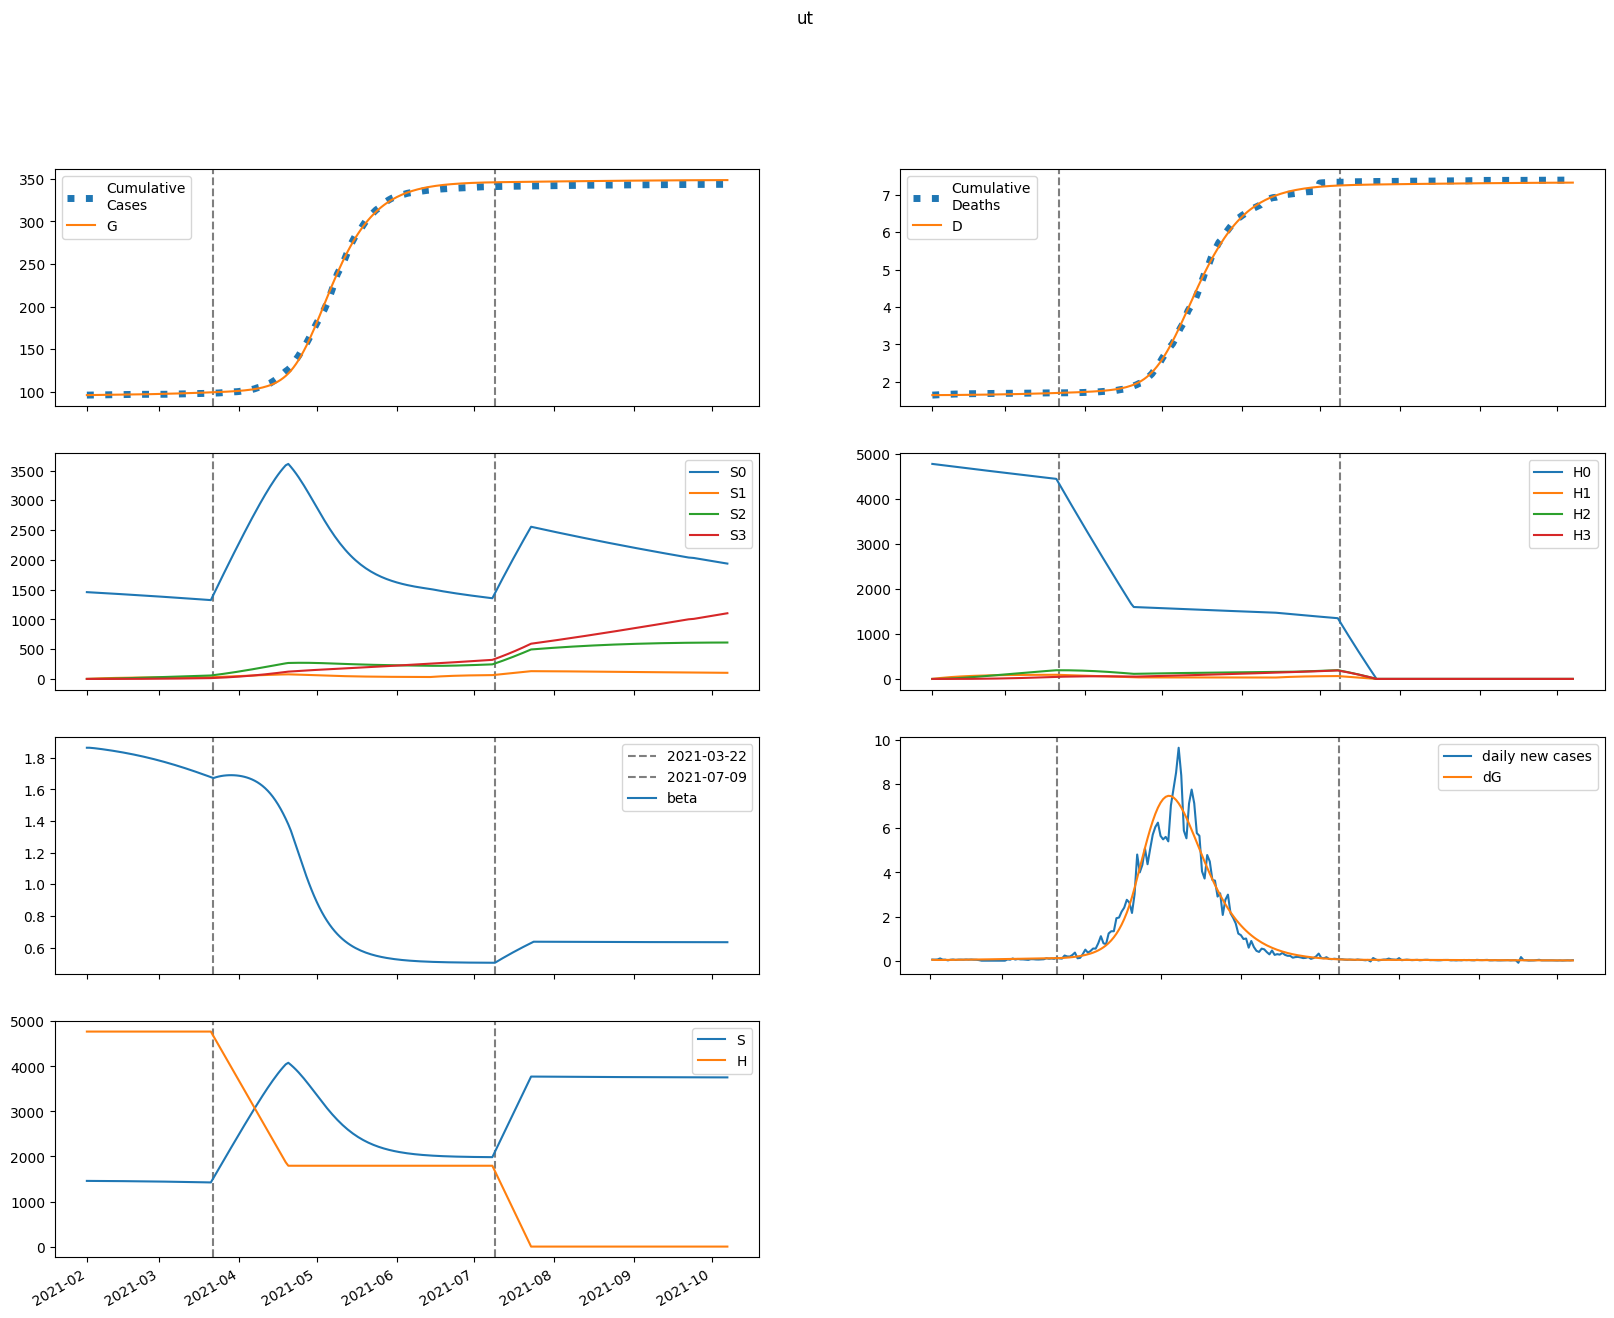

Values plotted in this chart, from the file beside it:
series, 2021-02-01, 2021-02-02, 2021-02-03, 2021-02-04, 2021-02-05, 2021-02-06, 2021-02-07, 2021-02-08, 2021-02-09, 2021-02-10, 2021-02-11, 2021-02-12, 2021-02-13, 2021-02-14, 2021-02-15, 2021-02-16, 2021-02-17, 2021-02-18, 2021-02-19, 2021-02-20, 2021-02-21, 2021-02-22, 2021-02-23
S, 1457897, 1457681, 1457404, 1457092, 1456758, 1456405, 1456036, 1455652, 1455253, 1454838, 1454408, 1453963, 1453501, 1453022, 1452527, 1452014, 1451483, 1450934, 1450366, 1449780, 1449174, 1448548, 1447902
E, 1281, 1112, 1055, 1050, 1070, 1102, 1140, 1182, 1227, 1273, 1321, 1370, 1421, 1473, 1527, 1582, 1638, 1696, 1755, 1815, 1876, 1939, 2003
I, 81.73, 106.9, 122.6, 133.9, 143, 151.2, 159, 166.6, 174.2, 181.9, 189.7, 197.6, 205.6, 213.8, 222.2, 230.9, 239.7, 248.7, 257.9, 267.4, 277.1, 287, 297.1
A, 719.9, 920.9, 1036, 1114, 1174, 1227, 1279, 1330, 1383, 1437, 1493, 1550, 1609, 1670, 1733, 1798, 1865, 1933, 2004, 2076, 2150, 2225, 2303
IH, 0.0, 10.26, 18.84, 25.34, 30.19, 33.9, 36.9, 39.45, 41.76, 43.93, 46.04, 48.13, 50.22, 52.34, 54.49, 56.68, 58.92, 61.21, 63.55, 65.95, 68.4, 70.91, 73.48
IN, 3.745, 6.988, 10.95, 15.1, 19.21, 23.19, 27.01, 30.68, 34.2, 37.6, 40.9, 44.11, 47.25, 50.34, 53.39, 56.42, 59.43, 62.45, 65.47, 68.52, 71.59, 74.69, 77.83
D, 1644, 1644, 1644, 1644, 1645, 1645, 1646, 1646, 1647, 1647, 1648, 1649, 1649, 1650, 1651, 1652, 1653, 1653, 1654, 1655, 1656, 1657, 1658
R, 0.0, 144.4, 334.2, 551.5, 787.8, 1039, 1303, 1579, 1867, 2167, 2480, 2805, 3143, 3494, 3858, 4237, 4630, 5038, 5461, 5899, 6354, 6824, 7312
G, 96129, 96168, 96202, 96234, 96267, 96299, 96333, 96368, 96404, 96442, 96481, 96521, 96563, 96606, 96651, 96698, 96746, 96797, 96848, 96902, 96958, 97015, 97074
H, 4772160, 4772160, 4772160, 4772160, 4772160, 4772160, 4772160, 4772160, 4772160, 4772160, 4772160, 4772160, 4772160, 4772160, 4772160, 4772160, 4772160, 4772160, 4772160, 4772160, 4772160, 4772160, 4772160
S0, 1457897, 1455494, 1453035, 1450545, 1448037, 1445514, 1442980, 1440435, 1437880, 1435313, 1432736, 1430147, 1427547, 1424935, 1422310, 1419673, 1417022, 1414358, 1411680, 1408988, 1406282, 1403560, 1400824
E0, 1281, 1112, 1055, 1049, 1068, 1098, 1135, 1176, 1218, 1263, 1309, 1356, 1405, 1455, 1507, 1560, 1614, 1669, 1725, 1783, 1842, 1902, 1963
I0, 81.73, 106.9, 122.6, 133.8, 143, 151.1, 158.8, 166.3, 173.8, 181.3, 188.8, 196.5, 204.3, 212.3, 220.4, 228.7, 237.2, 245.9, 254.8, 263.9, 273.2, 282.7, 292.4
A0, 719.9, 920.9, 1036, 1113, 1173, 1226, 1277, 1328, 1379, 1431, 1486, 1541, 1598, 1657, 1718, 1781, 1845, 1911, 1978, 2048, 2119, 2191, 2266
IH0, 0.0, 10.26, 18.84, 25.34, 30.19, 33.9, 36.88, 39.42, 41.7, 43.84, 45.91, 47.95, 50, 52.06, 54.14, 56.27, 58.43, 60.64, 62.9, 65.21, 67.57, 69.99, 72.46
IN0, 3.745, 6.988, 10.95, 15.1, 19.21, 23.19, 27, 30.66, 34.18, 37.56, 40.83, 44.01, 47.12, 50.16, 53.17, 56.14, 59.1, 62.04, 65, 67.96, 70.95, 73.96, 77
D0, 1644, 1644, 1644, 1644, 1645, 1645, 1646, 1646, 1647, 1647, 1648, 1649, 1649, 1650, 1651, 1652, 1653, 1653, 1654, 1655, 1656, 1657, 1658
R0, 0.0, 144.4, 334.2, 551.5, 787.8, 1039, 1303, 1578, 1866, 2165, 2477, 2800, 3136, 3485, 3847, 4222, 4612, 5015, 5433, 5866, 6315, 6779, 7259
G0, 96129, 96168, 96202, 96234, 96267, 96299, 96333, 96368, 96403, 96441, 96479, 96519, 96561, 96604, 96648, 96695, 96742, 96792, 96843, 96895, 96950, 97006, 97064
H0, 4772160, 4765002, 4757855, 4750718, 4743592, 4736476, 4729372, 4722278, 4715194, 4708121, 4701059, 4694008, 4686967, 4679936, 4672916, 4665907, 4658908, 4651920, 4644942, 4637974, 4631017, 4624071, 4617135
S1, 0.0, 2187, 4213, 6090, 7829, 9440, 10931, 12311, 13589, 14771, 15864, 16875, 17809, 18672, 19469, 20205, 20883, 21509, 22086, 22616, 23105, 23553, 23966
E1, 0.0, 0.0, 0.4149, 1.191, 2.234, 3.461, 4.815, 6.257, 7.76, 9.307, 10.89, 12.5, 14.12, 15.77, 17.44, 19.12, 20.81, 22.51, 24.23, 25.96, 27.71, 29.46, 31.22
I1, 0.0, 0.0, 0.0, 0.01269, 0.04695, 0.1072, 0.1947, 0.3086, 0.4471, 0.6078, 0.7883, 0.9862, 1.199, 1.426, 1.664, 1.912, 2.169, 2.434, 2.705, 2.983, 3.266, 3.553, 3.845
A1, 0.0, 0.0, 0.0, 0.1118, 0.4103, 0.9301, 1.677, 2.639, 3.797, 5.128, 6.61, 8.222, 9.944, 11.76, 13.66, 15.63, 17.65, 19.73, 21.85, 24.01, 26.2, 28.43, 30.68
IH1, 0.0, 0.0, 0.0, 0.0, 0.001594, 0.006738, 0.01702, 0.03344, 0.05642, 0.08594, 0.1217, 0.1633, 0.2101, 0.2615, 0.3171, 0.3764, 0.4389, 0.5041, 0.5718, 0.6416, 0.7134, 0.7868, 0.8617
IN1, 0.0, 0.0, 0.0, 0.0, 0.0005816, 0.002655, 0.007213, 0.01517, 0.02728, 0.04411, 0.06605, 0.09332, 0.126, 0.1641, 0.2074, 0.2559, 0.3092, 0.3671, 0.4294, 0.4958, 0.5661, 0.6398, 0.7169
D1, 0.0, 0.0, 0.0, 0.0, 0.0, 2.3125408757531135e-05, 0.0001209, 0.0003679, 0.0008531, 0.001672, 0.002918, 0.004684, 0.007053, 0.0101, 0.0139, 0.0185, 0.02396, 0.03033, 0.03764, 0.04594, 0.05524, 0.06559, 0.07701
R1, 0.0, 0.0, 0.0, 0.0, 0.02235, 0.1052, 0.2946, 0.6386, 1.184, 1.972, 3.043, 4.429, 6.16, 8.261, 10.75, 13.66, 16.99, 20.76, 24.98, 29.67, 34.83, 40.47, 46.6
G1, 0.0, 0.0, 0.0, 0.01269, 0.04913, 0.1174, 0.2233, 0.3706, 0.562, 0.7993, 1.084, 1.417, 1.799, 2.231, 2.714, 3.247, 3.832, 4.468, 5.157, 5.898, 6.692, 7.54, 8.441
H1, 0.0, 7158, 13794, 19946, 25647, 30931, 35826, 40361, 44562, 48451, 52053, 55386, 58471, 61325, 63965, 66405, 68661, 70745, 72669, 74446, 76086, 77597, 78991
S2, 0.0, 0.0, 156.2, 455.1, 884.6, 1433, 2090, 2845, 3690, 4617, 5616, 6681, 7806, 8984, 10209, 11476, 12781, 14118, 15484, 16874, 18286, 19715, 21159
E2, 0.0, 0.0, 0.0, 0.01168, 0.04479, 0.1064, 0.2016, 0.3343, 0.5074, 0.7235, 0.9848, 1.293, 1.65, 2.058, 2.518, 3.031, 3.598, 4.221, 4.902, 5.64, 6.437, 7.294, 8.211
I2, 0.0, 0.0, 0.0, 0.0, 0.0003574, 0.001666, 0.004635, 0.01001, 0.01852, 0.03086, 0.0477, 0.06965, 0.09727, 0.1311, 0.1716, 0.2192, 0.2743, 0.3373, 0.4086, 0.4885, 0.5773, 0.6752, 0.7826
A2, 0.0, 0.0, 0.0, 0.0, 0.003148, 0.01459, 0.04033, 0.08659, 0.1593, 0.2642, 0.4063, 0.5904, 0.8207, 1.101, 1.436, 1.827, 2.278, 2.792, 3.371, 4.017, 4.734, 5.521, 6.382
IH2, 0.0, 0.0, 0.0, 0.0, 0.0, 4.488451019609848e-05, 0.000233, 0.0007051, 0.001629, 0.003185, 0.005558, 0.008925, 0.01346, 0.01932, 0.02666, 0.03562, 0.04633, 0.05891, 0.07347, 0.09011, 0.1089, 0.13, 0.1534
IN2, 0.0, 0.0, 0.0, 0.0, 0.0, 1.637777600369597e-05, 9.053760737252569e-05, 0.0002908, 0.0007104, 0.001464, 0.002682, 0.004508, 0.007096, 0.0106, 0.01519, 0.02101, 0.02824, 0.03702, 0.04752, 0.05988, 0.07424, 0.09074, 0.1095
D2, 0.0, 0.0, 0.0, 0.0, 0.0, 0.0, 6.51229228671699e-07, 4.031178337295216e-06, 1.4261426466611424e-05, 3.7897173374026615e-05, 8.411474043414931e-05, 0.0001648, 0.0002942, 0.0004895, 0.0007699, 0.001157, 0.001674, 0.002346, 0.003201, 0.004267, 0.005574, 0.007154, 0.009041
R2, 0.0, 0.0, 0.0, 0.0, 0.0, 0.0006294, 0.003569, 0.01175, 0.02943, 0.06212, 0.1166, 0.2007, 0.3235, 0.4947, 0.7251, 1.026, 1.411, 1.891, 2.481, 3.195, 4.048, 5.054, 6.23
G2, 0.0, 0.0, 0.0, 0.0, 0.0003574, 0.001728, 0.004982, 0.01115, 0.02137, 0.03689, 0.05902, 0.08915, 0.1287, 0.1792, 0.2421, 0.3191, 0.4118, 0.5219, 0.651, 0.8009, 0.9735, 1.17, 1.393
H2, 0.0, 0.0, 511.3, 1491, 2897, 4695, 6848, 9326, 12098, 15137, 18417, 21916, 25611, 29483, 33512, 37682, 41977, 46382, 50883, 55468, 60125, 64844, 69614
S3, 0.0, 0.0, 0.0, 1.859, 7.276, 17.81, 34.86, 59.74, 93.61, 137.5, 192.5, 259.3, 338.8, 431.7, 538.6, 660.1, 796.7, 948.7, 1117, 1301, 1502, 1719, 1954
E3, 0.0, 0.0, 0.0, 0.0, 8.544925945137464e-05, 0.0004126, 0.001191, 0.002675, 0.005153, 0.008946, 0.01441, 0.02191, 0.03186, 0.0447, 0.06086, 0.08084, 0.1051, 0.1342, 0.1687, 0.2091, 0.256, 0.3101, 0.3718
I3, 0.0, 0.0, 0.0, 0.0, 0.0, 2.6136939076378e-06, 1.4784748027619456e-05, 4.869260084750355e-05, 0.0001222, 0.0002588, 0.0004881, 0.0008451, 0.00137, 0.00211, 0.003116, 0.004443, 0.006154, 0.008315, 0.011, 0.01427, 0.01822, 0.02293, 0.02848
A3, 0.0, 0.0, 0.0, 0.0, 0.0, 2.302108392777459e-05, 0.0001296, 0.0004246, 0.00106, 0.002237, 0.004199, 0.007241, 0.0117, 0.01794, 0.0264, 0.03752, 0.05179, 0.06976, 0.09197, 0.119, 0.1516, 0.1903, 0.2357
IH3, 0.0, 0.0, 0.0, 0.0, 0.0, 0.0, 3.282375219619576e-07, 2.030031640258563e-06, 7.186843894395072e-06, 1.9136831200977135e-05, 4.260919849813784e-05, 8.379419326234091e-05, 0.0001504, 0.0002515, 0.0003978, 0.0006013, 0.0008755, 0.001235, 0.001696, 0.002277, 0.002994, 0.003869, 0.004923
IN3, 0.0, 0.0, 0.0, 0.0, 0.0, 0.0, 1.1976961734047086e-07, 7.812108245341349e-07, 2.907784794449469e-06, 8.116215634264805e-06, 1.8889031179316888e-05, 3.87236330963295e-05, 7.22572359902971e-05, 0.0001254, 0.0002053, 0.0003205, 0.0004812, 0.0006987, 0.0009861, 0.001358, 0.00183, 0.002419, 0.003146
D3, 0.0, 0.0, 0.0, 0.0, 0.0, 0.0, 0.0, 4.762397257194e-09, 3.421612045677661e-08, 1.3849001774300875e-07, 4.1614624631239445e-07, 1.034362984136429e-06, 2.250132691926287e-06, 4.431831553013751e-06, 8.080738733234663e-06, 1.3852243997886192e-05, 2.2576591718471525e-05, 3.527908073217262e-05, 5.3199682873066934e-05, 7.781206605112772e-05, 0.0001108, 0.0001543, 0.0002104
R3, 0.0, 0.0, 0.0, 0.0, 0.0, 0.0, 4.602968650467659e-06, 3.067520602698771e-05, 0.0001166, 0.0003323, 0.0007893, 0.001651, 0.003142, 0.005559, 0.009279, 0.01477, 0.02259, 0.03341, 0.04801, 0.06731, 0.09234, 0.1243, 0.1644
G3, 0.0, 0.0, 0.0, 0.0, 0.0, 2.6136939076378e-06, 1.5232755166921886e-05, 5.1674826951698985e-05, 0.0001335, 0.0002911, 0.0005647, 0.001005, 0.001676, 0.00265, 0.004017, 0.005879, 0.008352, 0.01157, 0.01567, 0.02083, 0.02723, 0.03506, 0.04455
H3, 0.0, 0.0, 0.0, 6.087, 23.83, 58.33, 114.2, 195.7, 306.8, 450.8, 631, 850.2, 1111, 1416, 1767, 2166, 2615, 3114, 3666, 4272, 4933, 5648, 6420
beta, 1.864, 1.864, 1.862, 1.86, 1.859, 1.856, 1.854, 1.852, 1.85, 1.847, 1.845, 1.842, 1.839, 1.837, 1.834, 1.831, 1.828, 1.824, 1.821, 1.818, 1.814, 1.811, 1.807
